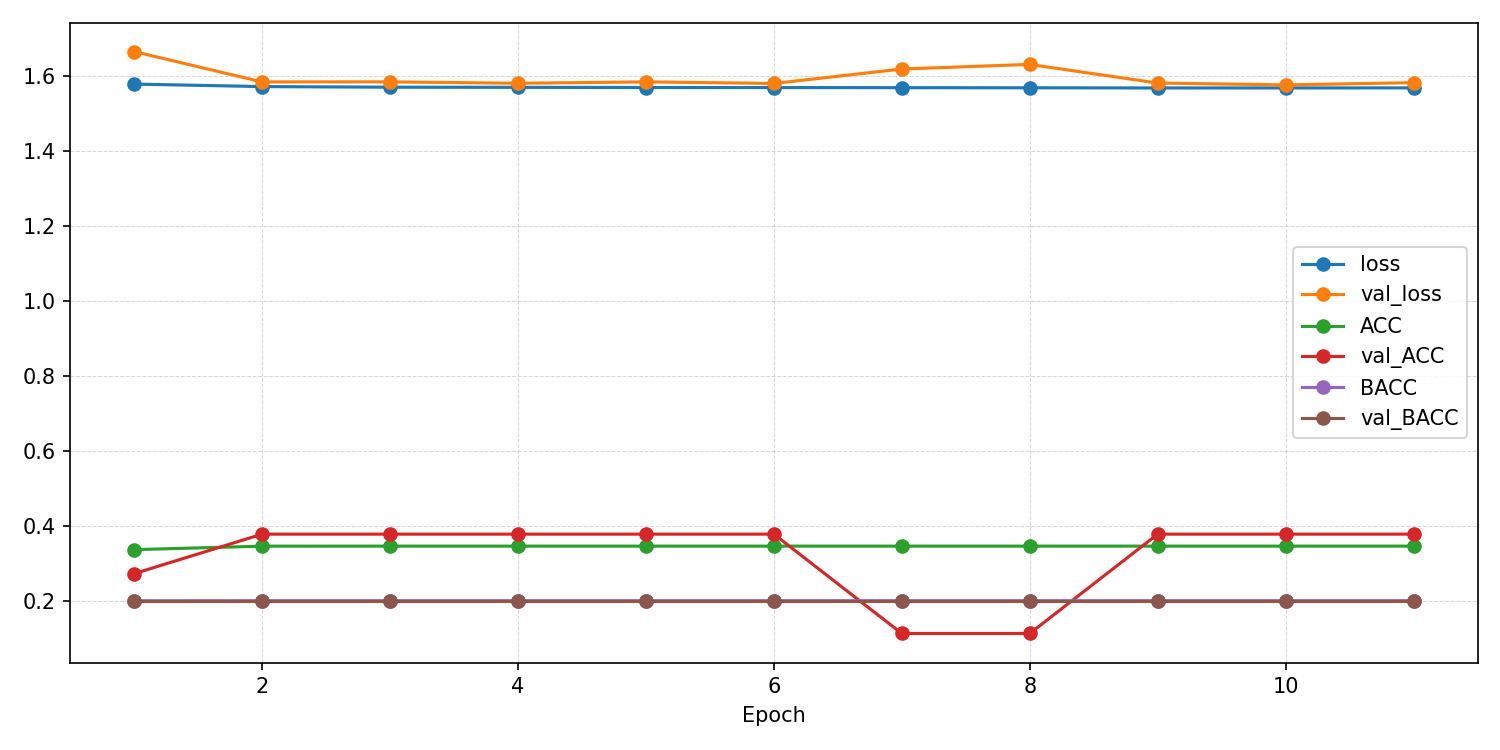

Values plotted in this chart, from the file beside it:
epoch, ACC, AUROC, BACC, F1_macro, F1_weighted, KAPPA, loss, test_ACC, test_AUROC, test_BACC, test_F1_macro, test_F1_weighted, test_KAPPA, test_confusion_matrix, test_loss, val_ACC, val_AUROC, val_BACC, val_F1_macro, val_F1_weighted, val_KAPPA, val_confusion_matrix, val_loss
1, 0.3363, 0.5006, 0.1998, 0.1179, 0.1876, -0.0003705, 1.58, , , , , , , , , 0.2723, 0.5011, 0.2, 0.0856, 0.1165, 0.0, [[2553    0    0    0    0]? [1054    0 …, 1.666
2, 0.3457, 0.499, 0.2, 0.1029, 0.1777, 2.3531275641808236e-05, 1.573, , , , , , , , , 0.3777, 0.4981, 0.2, 0.1097, 0.2071, 0.0, [[   0    0 2553    0    0]? [   0    0 …, 1.586
3, 0.3457, 0.5005, 0.2, 0.1028, 0.1776, -1.1000986632758725e-05, 1.571, , , , , , , , , 0.3777, 0.5023, 0.2, 0.1097, 0.2071, 0.0, [[   0    0 2553    0    0]? [   0    0 …, 1.586
4, 0.3457, 0.4998, 0.2, 0.1028, 0.1776, 4.223096150779426e-06, 1.571, , , , , , , , , 0.3777, 0.5023, 0.2, 0.1097, 0.2071, 0.0, [[   0    0 2553    0    0]? [   0    0 …, 1.582
5, 0.3457, 0.5026, 0.2, 0.1028, 0.1776, 0.0, 1.571, , , , , , , , , 0.3777, 0.5015, 0.2, 0.1097, 0.2071, 0.0, [[   0    0 2553    0    0]? [   0    0 …, 1.586
6, 0.3457, 0.4985, 0.2, 0.1028, 0.1776, 0.0, 1.57, , , , , , , , , 0.3777, 0.5015, 0.2, 0.1097, 0.2071, 0.0, [[   0    0 2553    0    0]? [   0    0 …, 1.581
7, 0.3457, 0.4979, 0.2, 0.1028, 0.1776, 0.0, 1.57, , , , , , , , , 0.1124, 0.5015, 0.2, 0.04042, 0.02272, 0.0, [[   0 2553    0    0    0]? [   0 1054 …, 1.62
8, 0.3457, 0.5011, 0.2, 0.1028, 0.1776, 0.0, 1.57, , , , , , , , , 0.1124, 0.5011, 0.2, 0.04042, 0.02272, 0.0, [[   0 2553    0    0    0]? [   0 1054 …, 1.632
9, 0.3457, 0.5016, 0.2, 0.1028, 0.1776, 0.0, 1.569, , , , , , , , , 0.3777, 0.5015, 0.2, 0.1097, 0.2071, 0.0, [[   0    0 2553    0    0]? [   0    0 …, 1.582
10, 0.3457, 0.5008, 0.2, 0.1028, 0.1776, 0.0, 1.569, , , , , , , , , 0.3777, 0.5015, 0.2, 0.1097, 0.2071, 0.0, [[   0    0 2553    0    0]? [   0    0 …, 1.577
11, 0.3457, 0.499, 0.2, 0.1028, 0.1776, 0.0, 1.57, 0.3179, 0.5004, 0.2, 0.09649, 0.1534, 0.0, [[2668    0    0    0    0]? [ 822    0 …, 1.636, 0.3777, 0.4985, 0.2, 0.1097, 0.2071, 0.0, [[   0    0 2553    0    0]? [   0    0 …, 1.583
